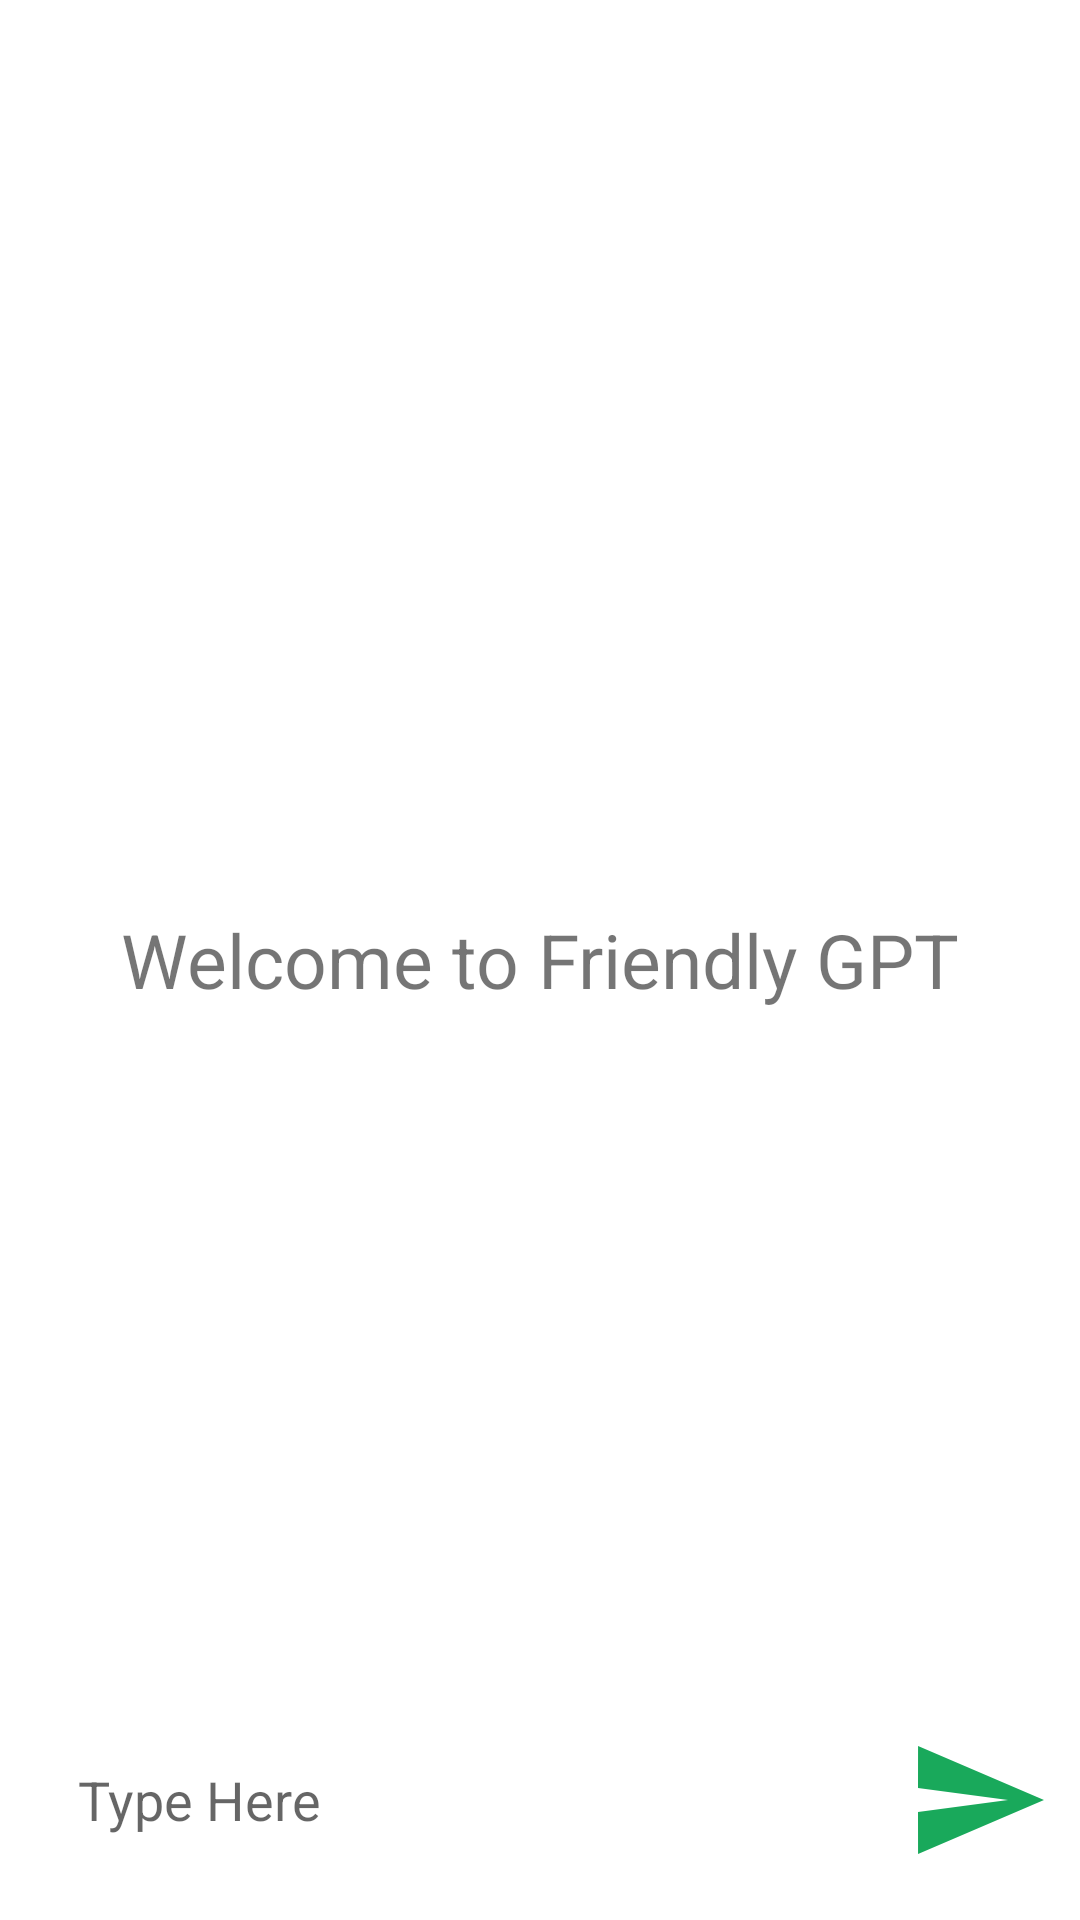

This screen was rendered from an Android layout file. Write that file and the resources it references.
<!-- AndroidManifest.xml: application theme Theme.FriendlyGPT -->
<!-- res/layout/activity_main.xml -->
<?xml version="1.0" encoding="utf-8"?>
<RelativeLayout xmlns:android="http://schemas.android.com/apk/res/android"
    xmlns:app="http://schemas.android.com/apk/res-auto"
    xmlns:tools="http://schemas.android.com/tools"
    android:layout_width="match_parent"
    android:layout_height="match_parent"
    tools:context=".MainActivity">

    <androidx.recyclerview.widget.RecyclerView class="androidx.appcompat.app.AlertController$RecycleListView"
        android:id="@+id/recyclerView"
        android:layout_width="match_parent"
        android:layout_height="match_parent"
        android:layout_above="@id/bottomLayout"/>
    <TextView
        android:layout_width="match_parent"
        android:layout_height="wrap_content"
        android:id="@+id/txtWelcome"
        android:layout_centerInParent="true"
        android:text="Welcome to Friendly GPT"
        android:gravity="center"
        android:textSize="25dp"
        />
    <RelativeLayout
        android:layout_width="match_parent"
        android:layout_height="80dp"
        android:id="@+id/bottomLayout"
        android:padding="10dp"
        android:layout_alignParentBottom="true">
        <EditText
            android:layout_width="match_parent"
            android:layout_height="wrap_content"
            android:id="@+id/etMessage"
            android:layout_centerInParent="true"
            android:hint="Type Here"
            android:layout_toLeftOf="@id/btnSend"
            android:background="@drawable/rounded_corner"
            android:padding="16dp"/>
        <ImageButton
            android:layout_width="48dp"
            android:layout_height="48dp"
            android:id="@+id/btnSend"
            android:layout_alignParentEnd="true"
            android:layout_centerInParent="true"
            android:layout_marginStart="10dp"
            android:padding="8dp"
            android:src="@drawable/ic_send"
            android:background="?attr/selectableItemBackgroundBorderless"
            />
    </RelativeLayout>
    
    

</RelativeLayout>
<!-- resources referenced by this layout -->
<resources>
  <!-- drawable ic_send (drawable) -->
  <vector android:autoMirrored="true" android:height="48dp"
      android:tint="#19A95B" android:viewportHeight="24"
      android:viewportWidth="24" android:width="48dp" xmlns:android="http://schemas.android.com/apk/res/android">
      <path android:fillColor="@android:color/white" android:pathData="M2.01,21L23,12 2.01,3 2,10l15,2 -15,2z"/>
  </vector>
  <style name="Theme.FriendlyGPT" parent="Theme.MaterialComponents.DayNight.DarkActionBar">
          
          <item name="colorPrimary">@color/purple_500</item>
          <item name="colorPrimaryVariant">@color/purple_700</item>
          <item name="colorOnPrimary">@color/white</item>
          
          <item name="colorSecondary">@color/teal_200</item>
          <item name="colorSecondaryVariant">@color/teal_700</item>
          <item name="colorOnSecondary">@color/black</item>
          
          <item name="android:statusBarColor">?attr/colorPrimaryVariant</item>
          
      </style>
  <!-- not gathered from this repository: default colours our renderer supplied (Android Studio template values) -->
  <color name="purple_500">#FF6200EE</color>
  <color name="purple_700">#FF3700B3</color>
  <color name="teal_200">#FF03DAC5</color>
  <color name="teal_700">#FF018786</color>
  <color name="black">#FF000000</color>
  <color name="white">#FFFFFFFF</color>
</resources>
